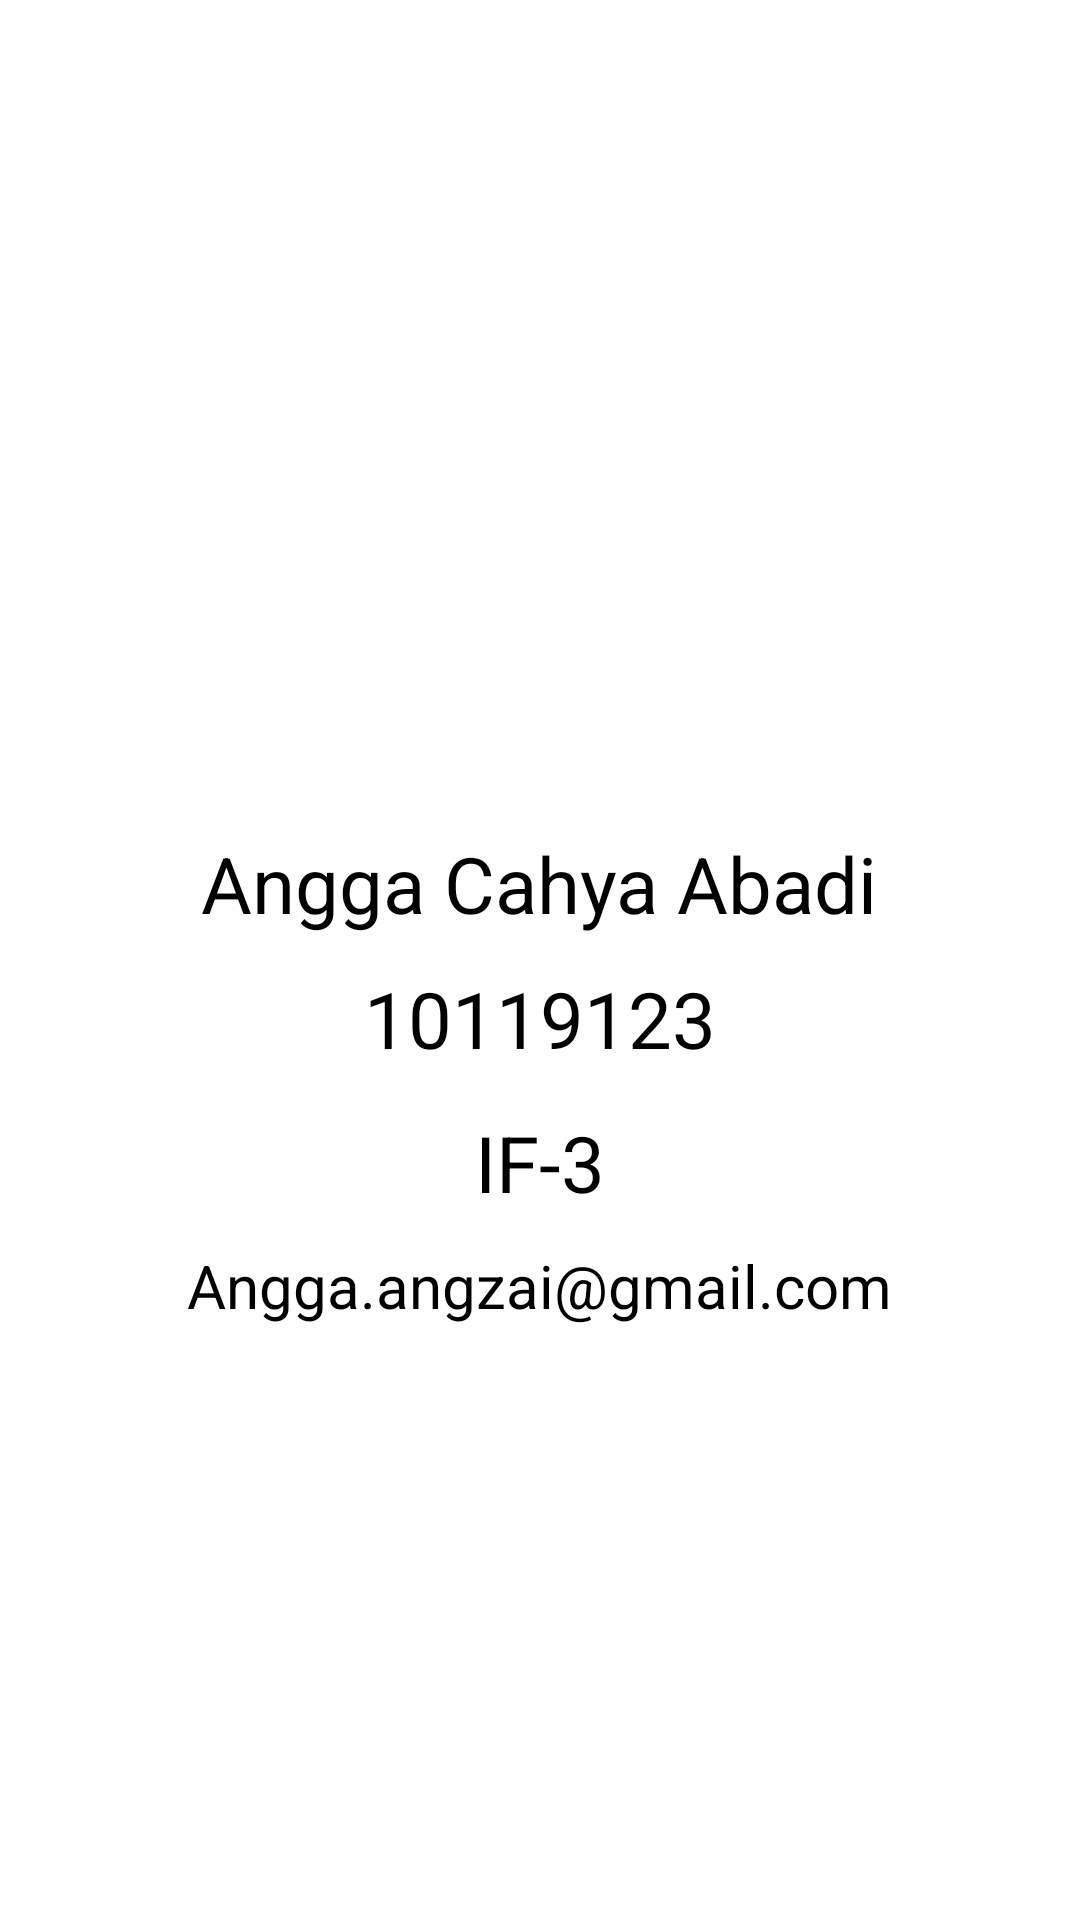

Here is an Android app screen rendered from its layout file. Give the layout XML and the strings, colors and styles it references.
<!-- AndroidManifest.xml: application theme Theme.Tugas_Sensor_IF310119123 -->
<!-- res/layout/fragment_profile.xml -->
<?xml version="1.0" encoding="utf-8"?>
<RelativeLayout xmlns:android="http://schemas.android.com/apk/res/android"
    xmlns:app="http://schemas.android.com/apk/res-auto"
    xmlns:tools="http://schemas.android.com/tools"
    android:layout_width="match_parent"
    android:layout_height="match_parent"
    tools:context=".ProfileFragment"
    android:background="@drawable/bg_profile">

    

    <TextView
        android:layout_width="wrap_content"
        android:layout_height="wrap_content"
        android:layout_alignParentBottom="true"
        android:layout_centerHorizontal="true"
        android:layout_marginBottom="328dp"
        android:text="Angga Cahya Abadi"
        android:textColor="@color/black"
        android:textSize="26sp" />

    <TextView
        android:layout_width="wrap_content"
        android:layout_height="wrap_content"
        android:layout_alignParentBottom="true"
        android:layout_centerHorizontal="true"
        android:layout_marginBottom="283dp"
        android:text="10119123"
        android:textColor="@color/black"
        android:textSize="26sp" />

    <TextView
        android:layout_width="wrap_content"
        android:layout_height="wrap_content"
        android:layout_alignParentBottom="true"
        android:layout_centerHorizontal="true"
        android:layout_marginBottom="235dp"
        android:text="IF-3"
        android:textColor="@color/black"
        android:textSize="26sp" />

    <TextView
        android:layout_width="wrap_content"
        android:layout_height="wrap_content"
        android:layout_alignParentBottom="true"
        android:layout_centerHorizontal="true"
        android:layout_marginBottom="198dp"
        android:text="Angga.angzai@gmail.com"
        android:textColor="@color/black"
        android:textSize="20sp" />

    <ImageView
        android:id="@+id/imageView4"
        android:layout_width="wrap_content"
        android:layout_height="wrap_content"
        android:layout_alignParentTop="true"
        android:layout_centerHorizontal="true"
        android:layout_marginTop="124dp"
        android:src="@drawable/profile" />

</RelativeLayout>
<!-- resources referenced by this layout -->
<resources>
  <color name="black">#FF000000</color>
  <style name="Theme.Tugas_Sensor_IF310119123" parent="Theme.MaterialComponents.DayNight.NoActionBar">
          
          <item name="colorPrimary">@color/red_var</item>
          <item name="colorPrimaryVariant">@color/red</item>
          <item name="colorOnPrimary">@color/white</item>
          
          <item name="colorSecondary">@color/teal_200</item>
          <item name="colorSecondaryVariant">@color/teal_700</item>
          <item name="colorOnSecondary">@color/black</item>
          
          <item name="android:statusBarColor" tools:targetApi="l">?attr/colorPrimaryVariant</item>
          
      </style>
  <color name="red_var">#EF4562</color>
  <color name="red">#C8203D</color>
  <color name="white">#FFFFFFFF</color>
  <color name="teal_200">#FF03DAC5</color>
  <color name="teal_700">#FF018786</color>
</resources>
